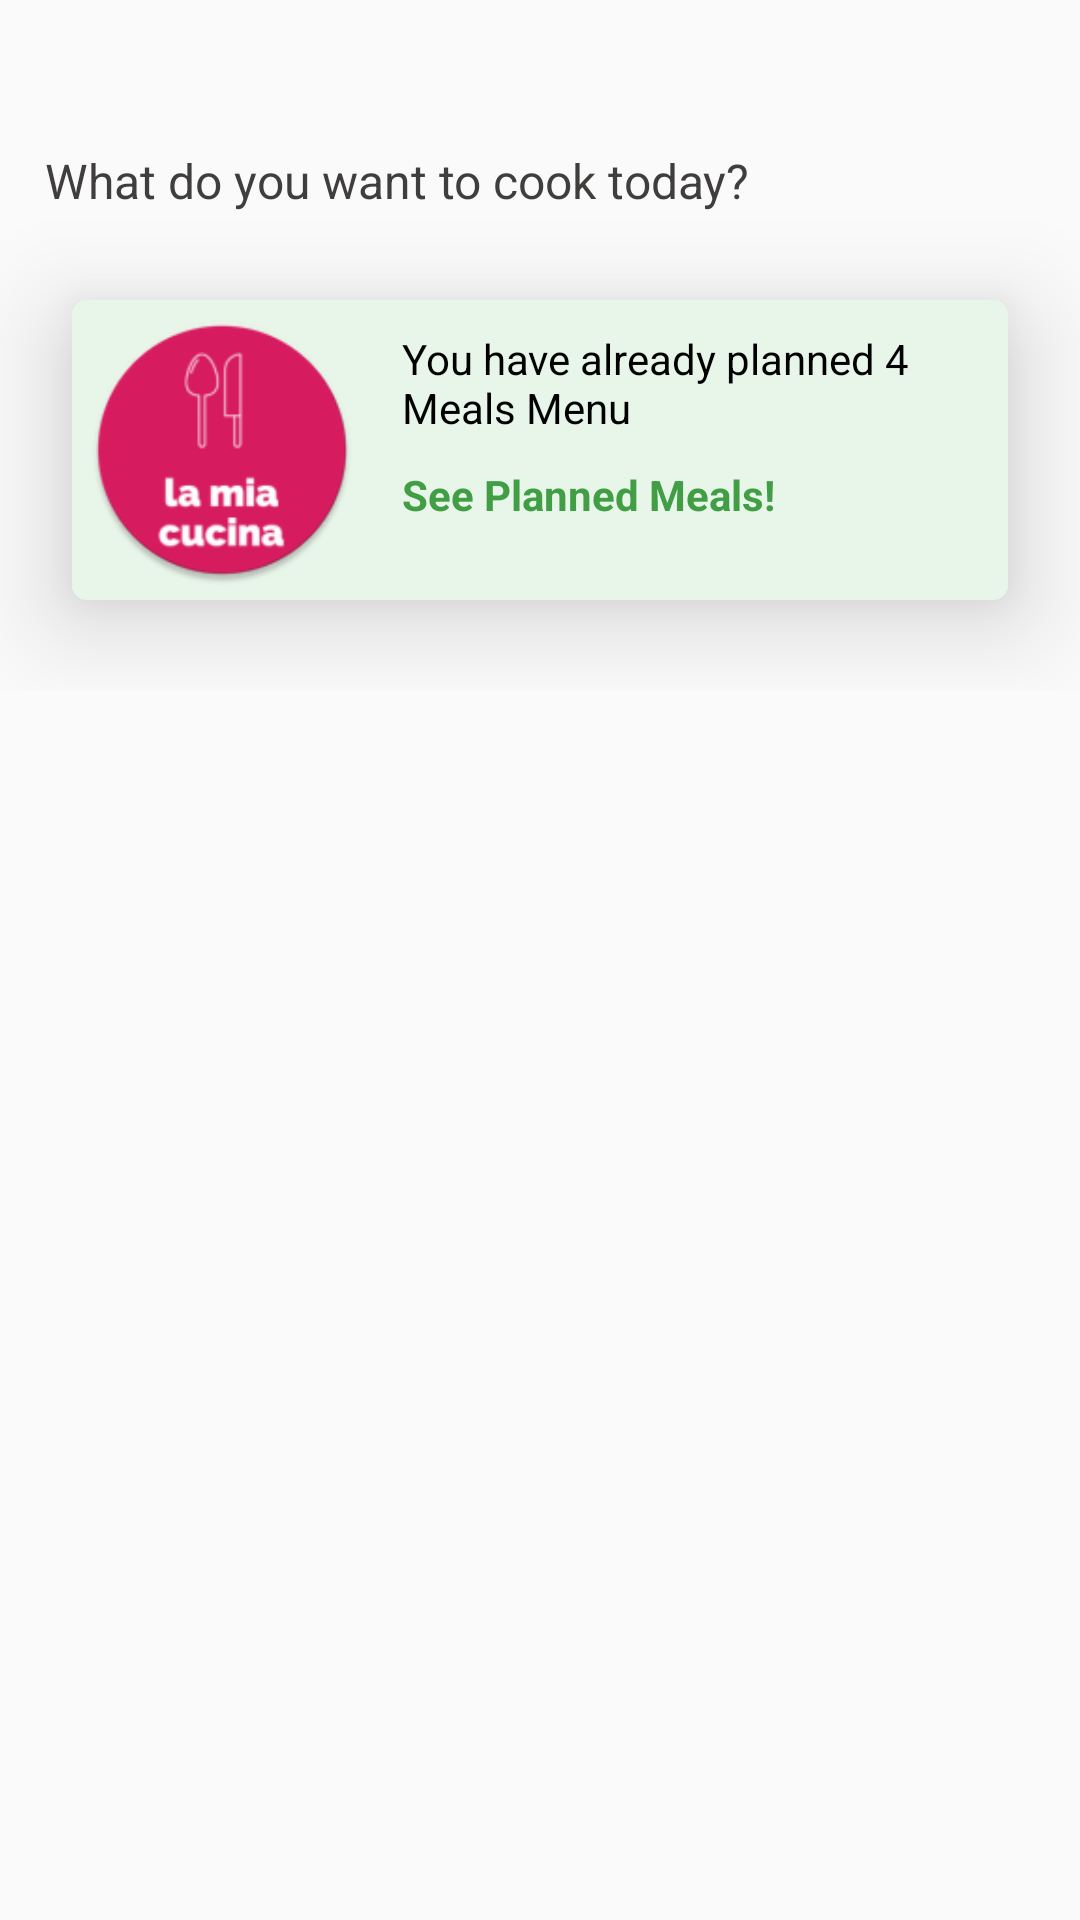

Produce the Android XML layout that renders to this screen, including the resource entries it uses.
<!-- AndroidManifest.xml: application theme Theme.LaMiaCucina -->
<!-- res/layout/fragment_home_pantry_manager.xml -->
<?xml version="1.0" encoding="utf-8"?>
<ScrollView xmlns:android="http://schemas.android.com/apk/res/android"
    xmlns:app="http://schemas.android.com/apk/res-auto"
    xmlns:tools="http://schemas.android.com/tools"
    android:layout_width="match_parent"
    android:layout_height="match_parent"
    tools:context=".fragments.HomePantryManagerFragment">

    <RelativeLayout
        android:layout_width="match_parent"
        android:layout_height="wrap_content"
        android:paddingBottom="20dp">

        <LinearLayout
            android:id="@+id/nameLayout"
            android:layout_width="wrap_content"
            android:layout_height="wrap_content"
            android:layout_alignParentStart="true"
            android:layout_alignParentTop="true"
            android:layout_marginStart="0dp"
            android:layout_marginTop="0dp"
            android:orientation="vertical">

            <TextView
                android:id="@+id/UserNameTxt"
                android:layout_width="wrap_content"
                android:layout_height="wrap_content"
                android:layout_marginStart="10dp"
                android:layout_marginTop="5dp"
                android:padding="5dp"
                android:text=""
                android:textColor="@color/teal_700"
                android:textSize="22sp"
                android:textStyle="bold" />

            <TextView
                android:layout_width="wrap_content"
                android:layout_height="wrap_content"
                android:layout_marginStart="10dp"
                android:padding="5dp"
                android:text="What do you want to cook today?"
                android:textColor="@color/dark_gray"
                android:textSize="16sp" />

        </LinearLayout>

        <androidx.cardview.widget.CardView
            android:id="@+id/PlannedMealsCard"
            android:layout_width="match_parent"
            android:layout_height="wrap_content"
            android:layout_below="@id/nameLayout"
            android:layout_alignParentStart="true"
            android:layout_alignParentEnd="true"
            android:layout_marginStart="24dp"
            android:layout_marginTop="24dp"
            android:layout_marginEnd="24dp"
            android:layout_marginBottom="30dp"
            android:padding="5dp"
            app:cardCornerRadius="5dp"
            app:cardElevation="20dp">

            <RelativeLayout
                android:layout_width="match_parent"
                android:layout_height="wrap_content"
                android:background="@color/light_green">

                <ImageView
                    android:id="@+id/DummyRecipeImage"
                    android:layout_width="100dp"
                    android:layout_height="100dp"
                    android:layout_alignParentStart="true"
                    android:layout_alignParentTop="true"
                    android:layout_alignParentBottom="true"
                    android:layout_marginStart="0dp"
                    android:layout_marginTop="0dp"
                    android:layout_marginBottom="0dp"
                    android:padding="5dp"
                    android:src="@mipmap/ic_launcher_round" />

                <TextView
                    android:id="@+id/RecipesCount"
                    android:layout_width="wrap_content"
                    android:layout_height="wrap_content"
                    android:layout_alignParentTop="true"
                    android:layout_alignParentEnd="true"
                    android:layout_marginStart="5dp"
                    android:layout_marginTop="5dp"
                    android:layout_marginEnd="0dp"
                    android:layout_toEndOf="@+id/DummyRecipeImage"
                    android:padding="5dp"
                    android:text="You have already planned 4 Meals Menu"
                    android:textColor="@color/black" />

                <TextView
                    android:layout_width="wrap_content"
                    android:layout_height="wrap_content"
                    android:layout_below="@id/RecipesCount"
                    android:layout_alignParentEnd="true"
                    android:layout_marginStart="5dp"
                    android:layout_marginEnd="0dp"
                    android:layout_toEndOf="@+id/DummyRecipeImage"
                    android:padding="5dp"
                    android:text="See Planned Meals!"
                    android:textColor="@color/purple_700"
                    android:textStyle="bold" />

            </RelativeLayout>
        </androidx.cardview.widget.CardView>

    </RelativeLayout>

</ScrollView>
<!-- resources referenced by this layout -->
<resources>
  <color name="black">#FF000000</color>
  <color name="dark_gray">#403D3D</color>
  <color name="light_green">#E8F5E9</color>
  <color name="purple_700">#419E45</color>
  <color name="teal_700">#FF018786</color>
  <!-- mipmap ic_launcher_round: png bitmap (mipmap-hdpi, 4387 bytes) -->
  <style name="Theme.LaMiaCucina" parent="Theme.AppCompat.Light.NoActionBar">
          
          <item name="colorPrimary">@color/purple_500</item>
          <item name="colorPrimaryVariant">@color/purple_700</item>
          <item name="colorOnPrimary">@color/white</item>
          
          <item name="colorSecondary">@color/purple_500</item>
          <item name="colorSecondaryVariant">@color/purple_700</item>
          <item name="colorOnSecondary">@color/white</item>
          
          <item name="android:statusBarColor" tools:targetApi="l">?attr/colorPrimaryVariant</item>
          
      </style>
  <color name="purple_500">#239F29</color>
  <color name="white">#FFFFFFFF</color>
</resources>
